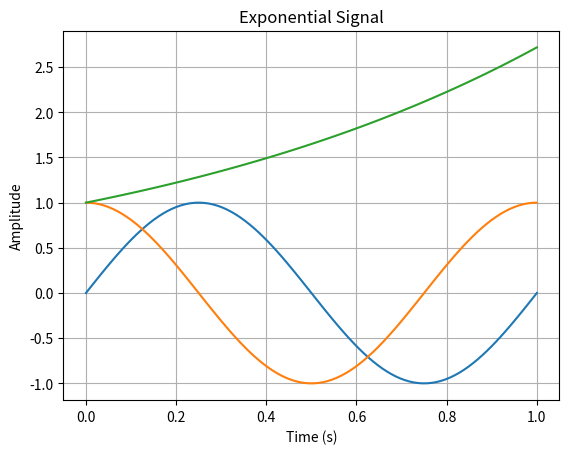

Here is the Python script that generated this plot:
# -*- coding: utf-8 -*-
"""
Created on Sat Sep  6 10:34:16 2025

@author: seshu
"""

import numpy as np
import matplotlib.pyplot as plt

def sine_wave(A, f, phi, t):
    """Generates a sine wave."""
    signal = A * np.sin(2 * np.pi * f * t + phi)
    plt.plot(t, signal)
    plt.title('Sine Wave')
    plt.xlabel('Time (s)')
    plt.ylabel('Amplitude')
    plt.grid()
    plt.show()
    return signal

def cosine_wave(A, f, phi, t):
    """Generates a cosine wave."""
    signal = A * np.cos(2 * np.pi * f * t + phi)
    plt.plot(t, signal)
    plt.title('Cosine Wave')
    plt.xlabel('Time (s)')
    plt.ylabel('Amplitude')
    plt.grid()
    plt.show()
    return signal

def exponential_signal(A, a, t):
    """Generates an exponential signal."""
    signal = A * np.exp(a * t)
    plt.plot(t, signal)
    plt.title('Exponential Signal')
    plt.xlabel('Time (s)')
    plt.ylabel('Amplitude')
    plt.grid()
    plt.show()
    return signal

A = 1          
f = 1          
phi = 0        
t = np.linspace(0, 1, 100)  

sine_wave(A, f, phi, t)
cosine_wave(A, f, phi, t)
exponential_signal(A, 1, t)  